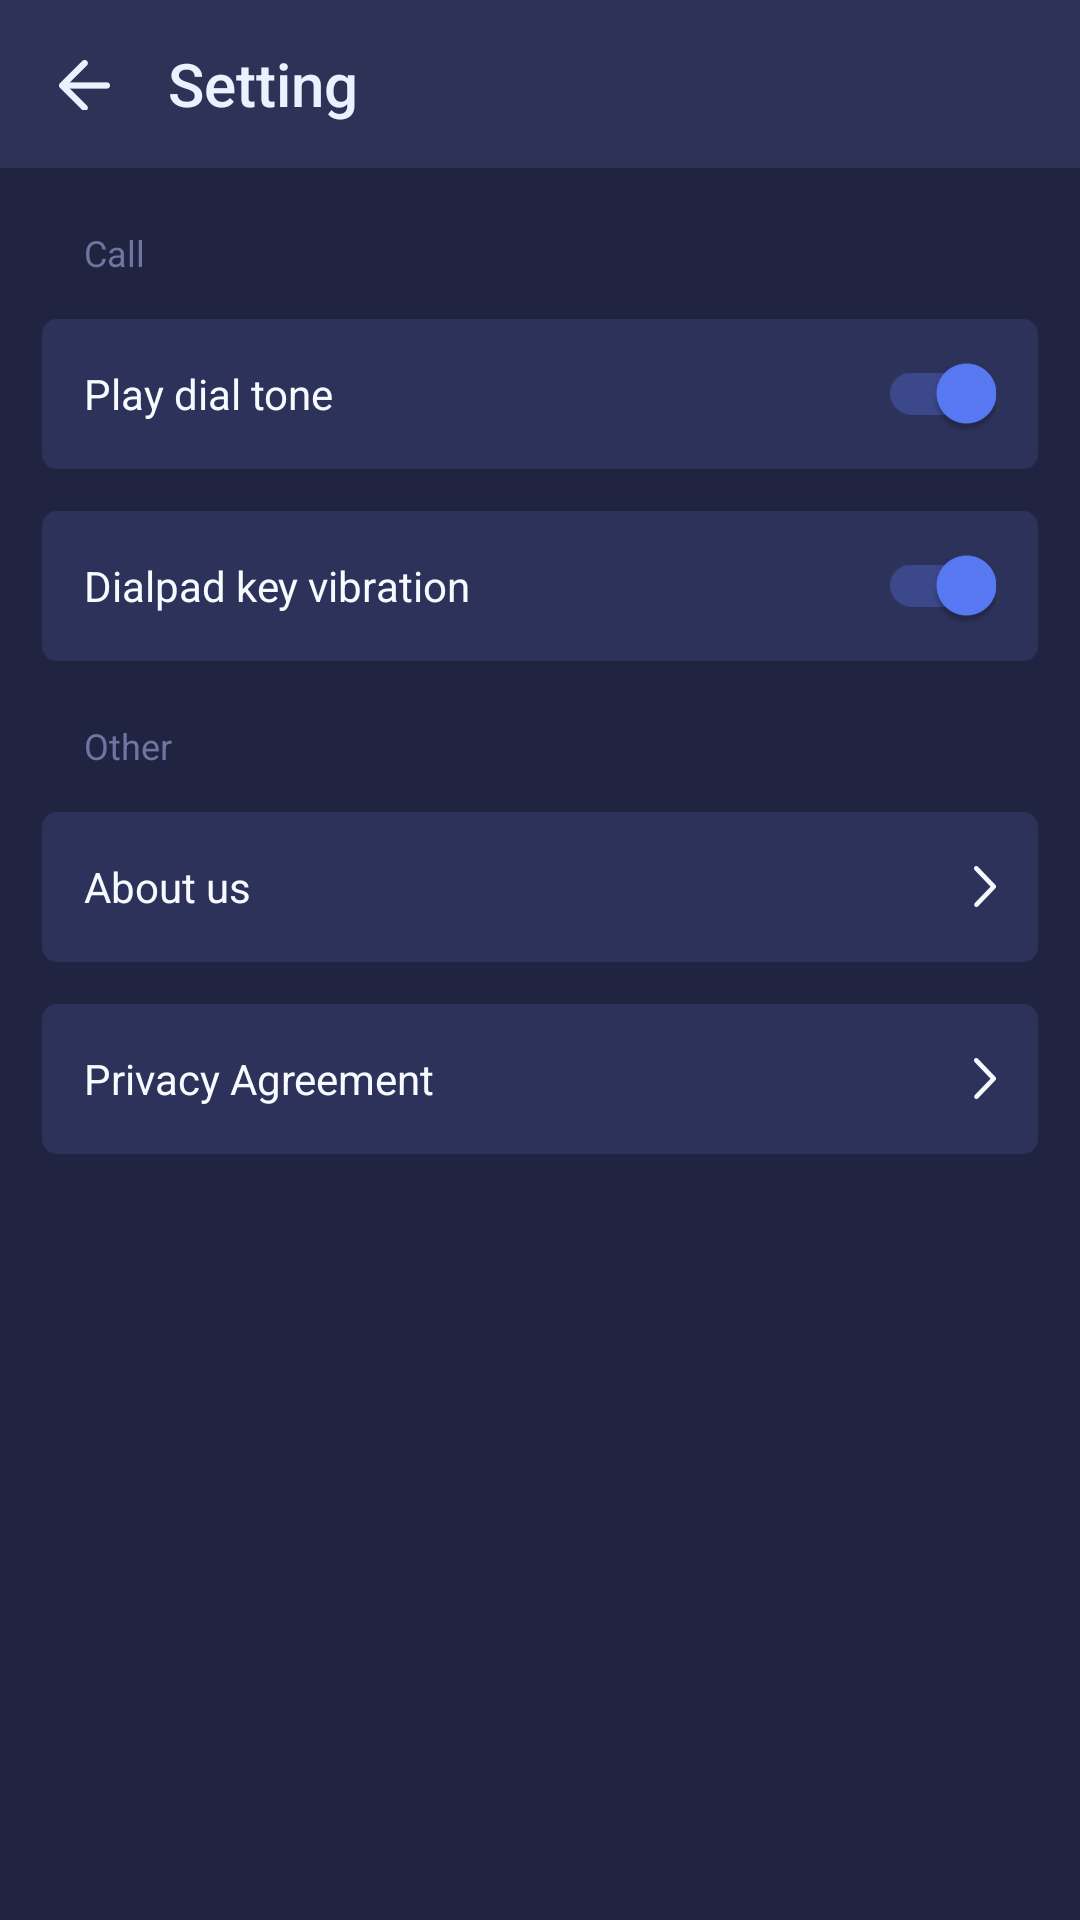

Produce the Android XML layout that renders to this screen, including the resource entries it uses.
<!-- AndroidManifest.xml: activity theme AppTheme.Setting -->
<!-- res/layout/activity_setting.xml -->
<?xml version="1.0" encoding="utf-8"?>
<layout xmlns:android="http://schemas.android.com/apk/res/android"
    xmlns:app="http://schemas.android.com/apk/res-auto">

    <data>
        <variable
            name="activity"
            type="vcall.free.international.phone.wifi.calling.ui.SettingActivity" />
    </data>

    <LinearLayout
        android:orientation="vertical"
        android:layout_width="match_parent"
        android:layout_height="match_parent"
        android:background="@color/bg">

        <androidx.appcompat.widget.Toolbar
            android:id="@+id/toolbar"
            android:layout_width="match_parent"
            android:layout_height="?attr/actionBarSize"
            app:layout_constraintTop_toTopOf="parent"
            android:background="@color/colorPrimary"
            app:navigationIcon="@drawable/ic_dial_back_arrow"
            app:contentInsetStartWithNavigation="0dp"
            app:titleMarginStart="0dp"
            app:title="@string/setting"
            app:titleTextColor="@color/text_normal" />

        <TextView
            android:layout_width="wrap_content"
            android:layout_height="wrap_content"
            android:layout_marginStart="28dp"
            android:layout_marginTop="20dp"
            android:textColor="@color/text_search"
            android:textSize="12sp"
            android:text="@string/setting_call"/>

        <FrameLayout
            android:layout_width="match_parent"
            android:layout_height="50dp"
            android:gravity="center_vertical"
            android:background="@drawable/bg_setting_item"
            android:layout_margin="14dp"
            android:paddingStart="14dp"
            android:paddingEnd="14dp">
            <TextView
                android:layout_width="wrap_content"
                android:layout_height="wrap_content"
                android:layout_gravity="center_vertical"
                android:textColor="@color/text_light"
                android:textSize="14sp"
                android:text="@string/setting_play_dial_tone"/>
            <androidx.appcompat.widget.SwitchCompat
                android:id="@+id/sw_play_tone"
                android:layout_width="wrap_content"
                android:layout_height="wrap_content"
                android:thumbTint="@color/blue"
                android:checked="true"
                android:layout_gravity="center_vertical|end"/>
        </FrameLayout>
        <FrameLayout
            android:layout_width="match_parent"
            android:layout_height="50dp"
            android:gravity="center_vertical"
            android:background="@drawable/bg_setting_item"
            android:layout_marginStart="14dp"
            android:layout_marginEnd="14dp"
            android:paddingStart="14dp"
            android:paddingEnd="14dp">
            <TextView
                android:layout_width="wrap_content"
                android:layout_height="wrap_content"
                android:layout_gravity="center_vertical"
                android:textColor="@color/text_light"
                android:textSize="14sp"
                android:text="@string/setting_display_key_vib"/>
            <androidx.appcompat.widget.SwitchCompat
                android:id="@+id/sw_vibration"
                android:layout_width="wrap_content"
                android:layout_height="wrap_content"
                android:thumbTint="@color/blue"
                android:checked="true"
                android:layout_gravity="center_vertical|end"/>
        </FrameLayout>

        <TextView
            android:layout_width="wrap_content"
            android:layout_height="wrap_content"
            android:layout_marginStart="28dp"
            android:layout_marginTop="20dp"
            android:textColor="@color/text_search"
            android:textSize="12sp"
            android:text="@string/setting_other"/>


        <FrameLayout
            android:id="@+id/about"
            android:layout_width="match_parent"
            android:layout_height="50dp"
            android:gravity="center_vertical"
            android:background="@drawable/bg_setting_item"
            android:layout_marginStart="14dp"
            android:layout_marginEnd="14dp"
            android:layout_marginTop="14dp"
            android:paddingStart="14dp"
            android:paddingEnd="14dp"
            android:onClick="@{activity::onClick}">
            <TextView
                android:layout_width="wrap_content"
                android:layout_height="wrap_content"
                android:layout_gravity="center_vertical"
                android:textColor="@color/text_light"
                android:textSize="14sp"
                android:text="@string/setting_about_us"/>
            <ImageView
                android:layout_width="wrap_content"
                android:layout_height="wrap_content"
                android:thumbTint="@color/blue"
                android:src="@drawable/ic_arrow_right"
                android:layout_gravity="center_vertical|end"/>
        </FrameLayout>
        <FrameLayout
            android:id="@+id/agreement"
            android:layout_width="match_parent"
            android:layout_height="50dp"
            android:gravity="center_vertical"
            android:background="@drawable/bg_setting_item"
            android:layout_marginStart="14dp"
            android:layout_marginEnd="14dp"
            android:layout_marginTop="14dp"
            android:paddingStart="14dp"
            android:paddingEnd="14dp"
            android:onClick="@{activity::onClick}">
            <TextView
                android:layout_width="wrap_content"
                android:layout_height="wrap_content"
                android:layout_gravity="center_vertical"
                android:textColor="@color/text_light"
                android:textSize="14sp"
                android:text="@string/setting_privacy_agreement"/>
            <ImageView
                android:layout_width="wrap_content"
                android:layout_height="wrap_content"
                android:thumbTint="@color/blue"
                android:src="@drawable/ic_arrow_right"
                android:layout_gravity="center_vertical|end"/>
        </FrameLayout>
    </LinearLayout>
</layout>
<!-- resources referenced by this layout -->
<resources>
  <color name="bg">#202440</color>
  <color name="blue">#597BF7</color>
  <color name="colorPrimary">#2E3257</color>
  <color name="text_light">#F7FAFF</color>
  <color name="text_normal">#ECF1FF</color>
  <color name="text_search">#6F75A3</color>
  <!-- drawable bg_setting_item (drawable) -->
  <?xml version="1.0" encoding="utf-8"?>
  <shape xmlns:android="http://schemas.android.com/apk/res/android">
      <solid android:color="#2D325A"/>
      <corners android:radius="5dp"/>
  </shape>
  <!-- drawable ic_arrow_right: png bitmap (drawable-xxhdpi, 1484 bytes) -->
  <!-- drawable ic_dial_back_arrow: png bitmap (drawable-ldrtl-xxhdpi, 1867 bytes) -->
  <string name="setting">Setting</string>
  <string name="setting_about_us">About us</string>
  <string name="setting_call">Call</string>
  <string name="setting_display_key_vib">Dialpad key vibration</string>
  <string name="setting_other">Other</string>
  <string name="setting_play_dial_tone">Play dial tone</string>
  <string name="setting_privacy_agreement">Privacy Agreement</string>
  <style name="AppTheme.Setting">
          <item name="colorAccent">@color/blue</item>
      </style>
</resources>
